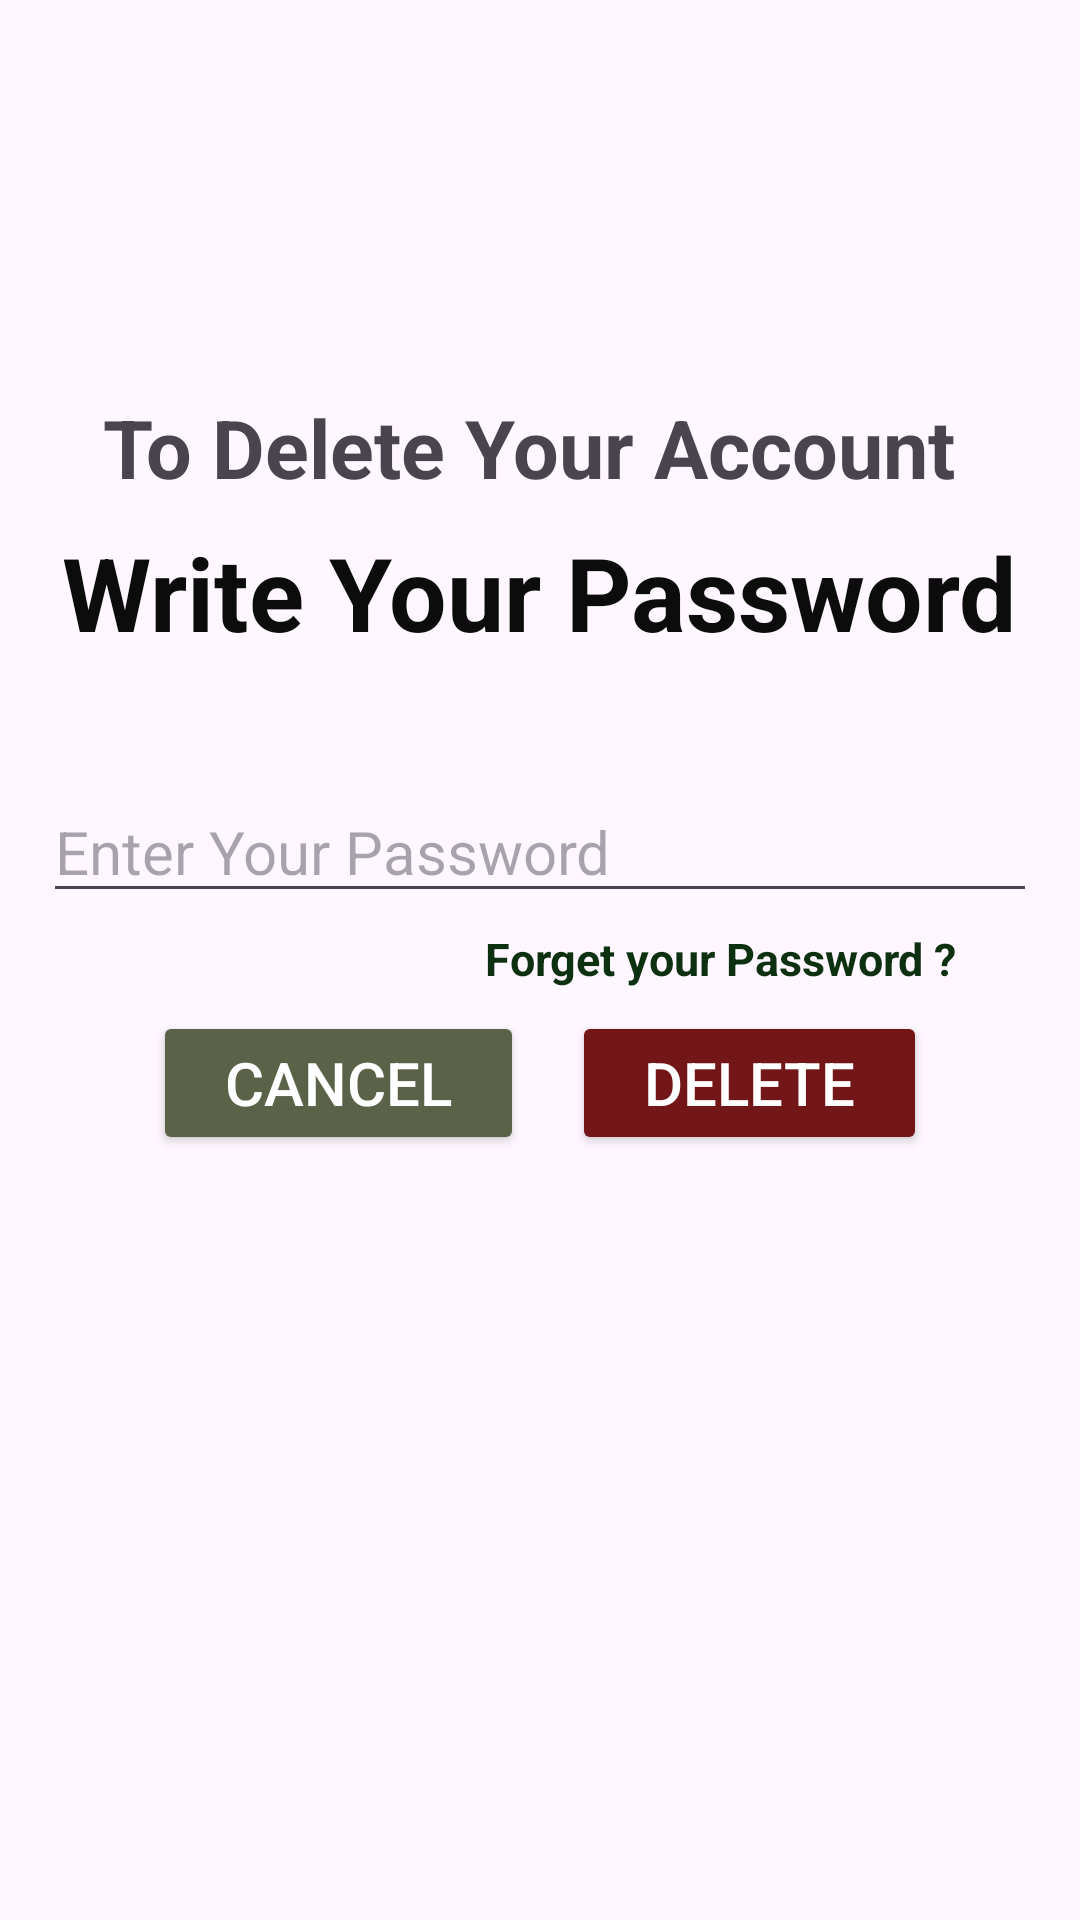

Here is an Android app screen rendered from its layout file. Give the layout XML and the strings, colors and styles it references.
<!-- AndroidManifest.xml: application theme Theme.AGTIA -->
<!-- res/layout/activity_confirmatuin_with_password.xml -->
<?xml version="1.0" encoding="utf-8"?>
<androidx.constraintlayout.widget.ConstraintLayout xmlns:android="http://schemas.android.com/apk/res/android"
    xmlns:app="http://schemas.android.com/apk/res-auto"
    xmlns:tools="http://schemas.android.com/tools"
    android:layout_width="match_parent"
    android:layout_height="match_parent"
    android:background="@drawable/cover__31_"
    tools:context=".ProfileUser.Confirmation_with_password_activity">

    <EditText
        android:id="@+id/editTextTextPassword"
        android:layout_width="wrap_content"
        android:layout_height="wrap_content"
        android:ems="14"
        android:hint="Enter Your Password"
        android:inputType="textPassword"
        android:textSize="20sp"
        app:layout_constraintBottom_toBottomOf="parent"
        app:layout_constraintEnd_toEndOf="parent"
        app:layout_constraintStart_toStartOf="parent"
        app:layout_constraintTop_toTopOf="parent"
        app:layout_constraintVertical_bias="0.437" />

    <TextView
        android:id="@+id/forgetPassword"
        android:layout_width="wrap_content"
        android:layout_height="wrap_content"
        android:text="Forget your Password ? "
        android:textColor="@color/green"
        android:textSize="15dp"
        android:textStyle="bold"
        app:layout_constraintBottom_toBottomOf="parent"
        app:layout_constraintEnd_toEndOf="parent"
        app:layout_constraintHorizontal_bias="0.812"
        app:layout_constraintStart_toStartOf="parent"
        app:layout_constraintTop_toTopOf="parent"
        app:layout_constraintVertical_bias="0.499" />

    <TextView
        android:id="@+id/textView8"
        android:layout_width="wrap_content"
        android:layout_height="wrap_content"
        android:text="Write Your Password"
        android:textColor="#0C0C0C"
        android:textSize="34sp"
        android:textStyle="bold"
        app:layout_constraintBottom_toBottomOf="parent"
        app:layout_constraintEnd_toEndOf="parent"
        app:layout_constraintHorizontal_bias="0.494"
        app:layout_constraintStart_toStartOf="parent"
        app:layout_constraintTop_toTopOf="parent"
        app:layout_constraintVertical_bias="0.294" />

    <TextView
        android:id="@+id/textView7"
        android:layout_width="wrap_content"
        android:layout_height="wrap_content"
        android:text="To Delete Your Account "
        android:textSize="27sp"
        android:textStyle="bold"
        app:layout_constraintBottom_toBottomOf="parent"
        app:layout_constraintEnd_toEndOf="parent"
        app:layout_constraintHorizontal_bias="0.495"
        app:layout_constraintStart_toStartOf="parent"
        app:layout_constraintTop_toTopOf="parent"
        app:layout_constraintVertical_bias="0.217" />

    <LinearLayout
        android:layout_width="match_parent"
        android:layout_height="wrap_content"
        android:gravity="center_horizontal"
        app:layout_constraintBottom_toBottomOf="parent"
        app:layout_constraintEnd_toEndOf="parent"
        app:layout_constraintHorizontal_bias="0.0"
        app:layout_constraintStart_toStartOf="parent"
        app:layout_constraintTop_toTopOf="parent"
        app:layout_constraintVertical_bias="0.569">

        <Button
            android:id="@+id/btn_cancel"
            android:layout_width="wrap_content"
            android:layout_height="wrap_content"
            android:layout_marginEnd="8dp"
            android:backgroundTint="#5A6348"
            android:paddingStart="24dp"
            android:paddingEnd="24dp"
            android:text="Cancel"
            android:textColor="#FFFFFF"
            android:textSize="20sp" />

        <Button
            android:id="@+id/delete_account_button"
            android:layout_width="wrap_content"
            android:layout_height="wrap_content"
            android:layout_marginStart="8dp"
            android:backgroundTint="#731618"
            android:paddingStart="24dp"
            android:paddingEnd="24dp"
            android:text="Delete"
            android:textColor="#FFFFFF"
            android:textSize="20sp" />
    </LinearLayout>

</androidx.constraintlayout.widget.ConstraintLayout>
<!-- resources referenced by this layout -->
<resources>
  <color name="green">#0D3010</color>
  <style name="Theme.AGTIA" parent="Base.Theme.AGTIA" />
  <style name="Base.Theme.AGTIA" parent="Theme.Material3.DayNight.NoActionBar">
          
          
          <item name="colorPrimary">@color/purple_500</item>
          <item name="colorPrimaryVariant">@color/purple_700</item>
          <item name="colorOnPrimary">@color/white</item>
          
          <item name="colorSecondary">@color/teal_200</item>
          <item name="colorSecondaryVariant">@color/teal_700</item>
          <item name="colorOnSecondary">@color/black</item>
          
          <item name="android:statusBarColor" tools:targetApi="l">?attr/colorPrimaryVariant</item>
      </style>
  <color name="purple_500">#2196F3</color>
  <color name="purple_700">#000000</color>
  <color name="white">#FFFFFFFF</color>
  <color name="teal_200">#FF03DAC5</color>
  <color name="teal_700">#D8BDE2</color>
  <color name="black">#FF000000</color>
</resources>
